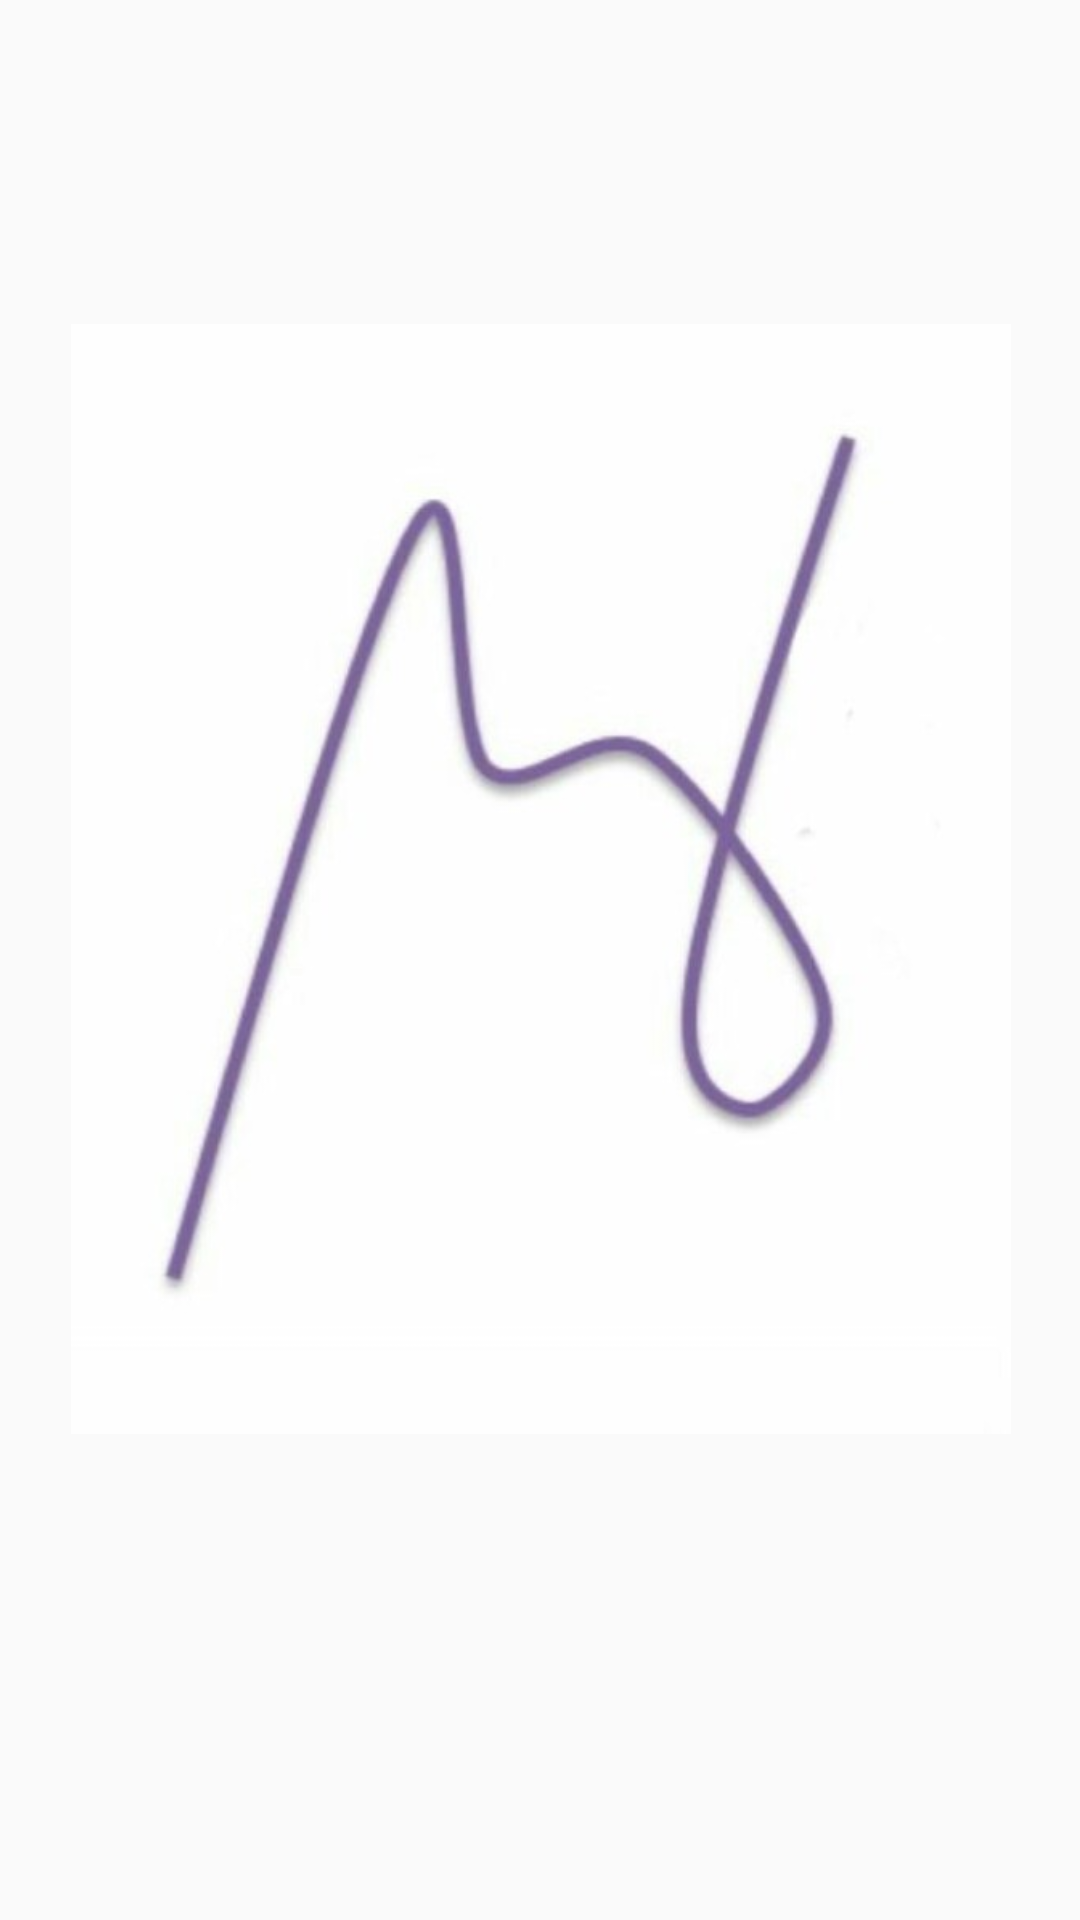

Layout XML and referenced resources for this Android screen:
<!-- AndroidManifest.xml: application theme AppTheme.NoActionBar -->
<!-- res/layout/activity_splash_screen.xml -->
<?xml version="1.0" encoding="utf-8"?>
<androidx.constraintlayout.widget.ConstraintLayout xmlns:android="http://schemas.android.com/apk/res/android"
    xmlns:app="http://schemas.android.com/apk/res-auto"
    xmlns:tools="http://schemas.android.com/tools"
    android:layout_width="match_parent"
    android:layout_height="match_parent"
    tools:context=".SplashScreen">

    <ImageView
        android:id="@+id/imageView"
        android:layout_width="370dp"
        android:layout_height="370dp"
        android:src="@drawable/logo_apps"
        app:layout_constraintBottom_toBottomOf="parent"
        app:layout_constraintEnd_toEndOf="parent"
        app:layout_constraintHorizontal_bias="0.5"
        app:layout_constraintStart_toStartOf="parent"
        app:layout_constraintTop_toTopOf="parent"
        app:layout_constraintVertical_bias="0.4" />

    <ProgressBar
        android:id="@+id/progressBar"
        android:layout_width="200dp"
        android:layout_height="wrap_content"
        android:layout_marginTop="44dp"
        android:layout_marginBottom="139dp"
        app:layout_constraintBottom_toBottomOf="parent"
        app:layout_constraintEnd_toEndOf="parent"
        app:layout_constraintHorizontal_bias="0.5"
        app:layout_constraintStart_toStartOf="parent"
        app:layout_constraintTop_toBottomOf="@+id/imageView" />
</androidx.constraintlayout.widget.ConstraintLayout>
<!-- resources referenced by this layout -->
<resources>
  <!-- drawable logo_apps: jpeg bitmap (drawable, 19377 bytes) -->
  <style name="AppTheme.NoActionBar" parent="Theme.AppCompat.Light.NoActionBar">
          <item name="windowActionBar">false</item>
          <item name="android:windowNoTitle">true</item>
      </style>
</resources>
